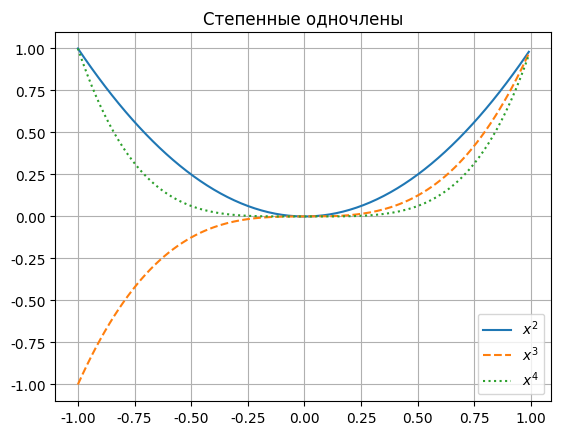

The matplotlib source for this figure:
from numpy import *
from matplotlib.pyplot import *
from matplotlib import rcParams

rcParams['font.sans-serif'] = ['Arial']

t = arange(-1, 1, 0.01)
x = t**2
y = t**3
z = t**4

plot(t, x, label=r'$x^2$')
plot(t, y, '--', label=r'$x^3$')
plot(t, z, ':', label=r'$x^4$')

title('Степенные одночлены')
legend(loc = 'best')
grid(True)
show()